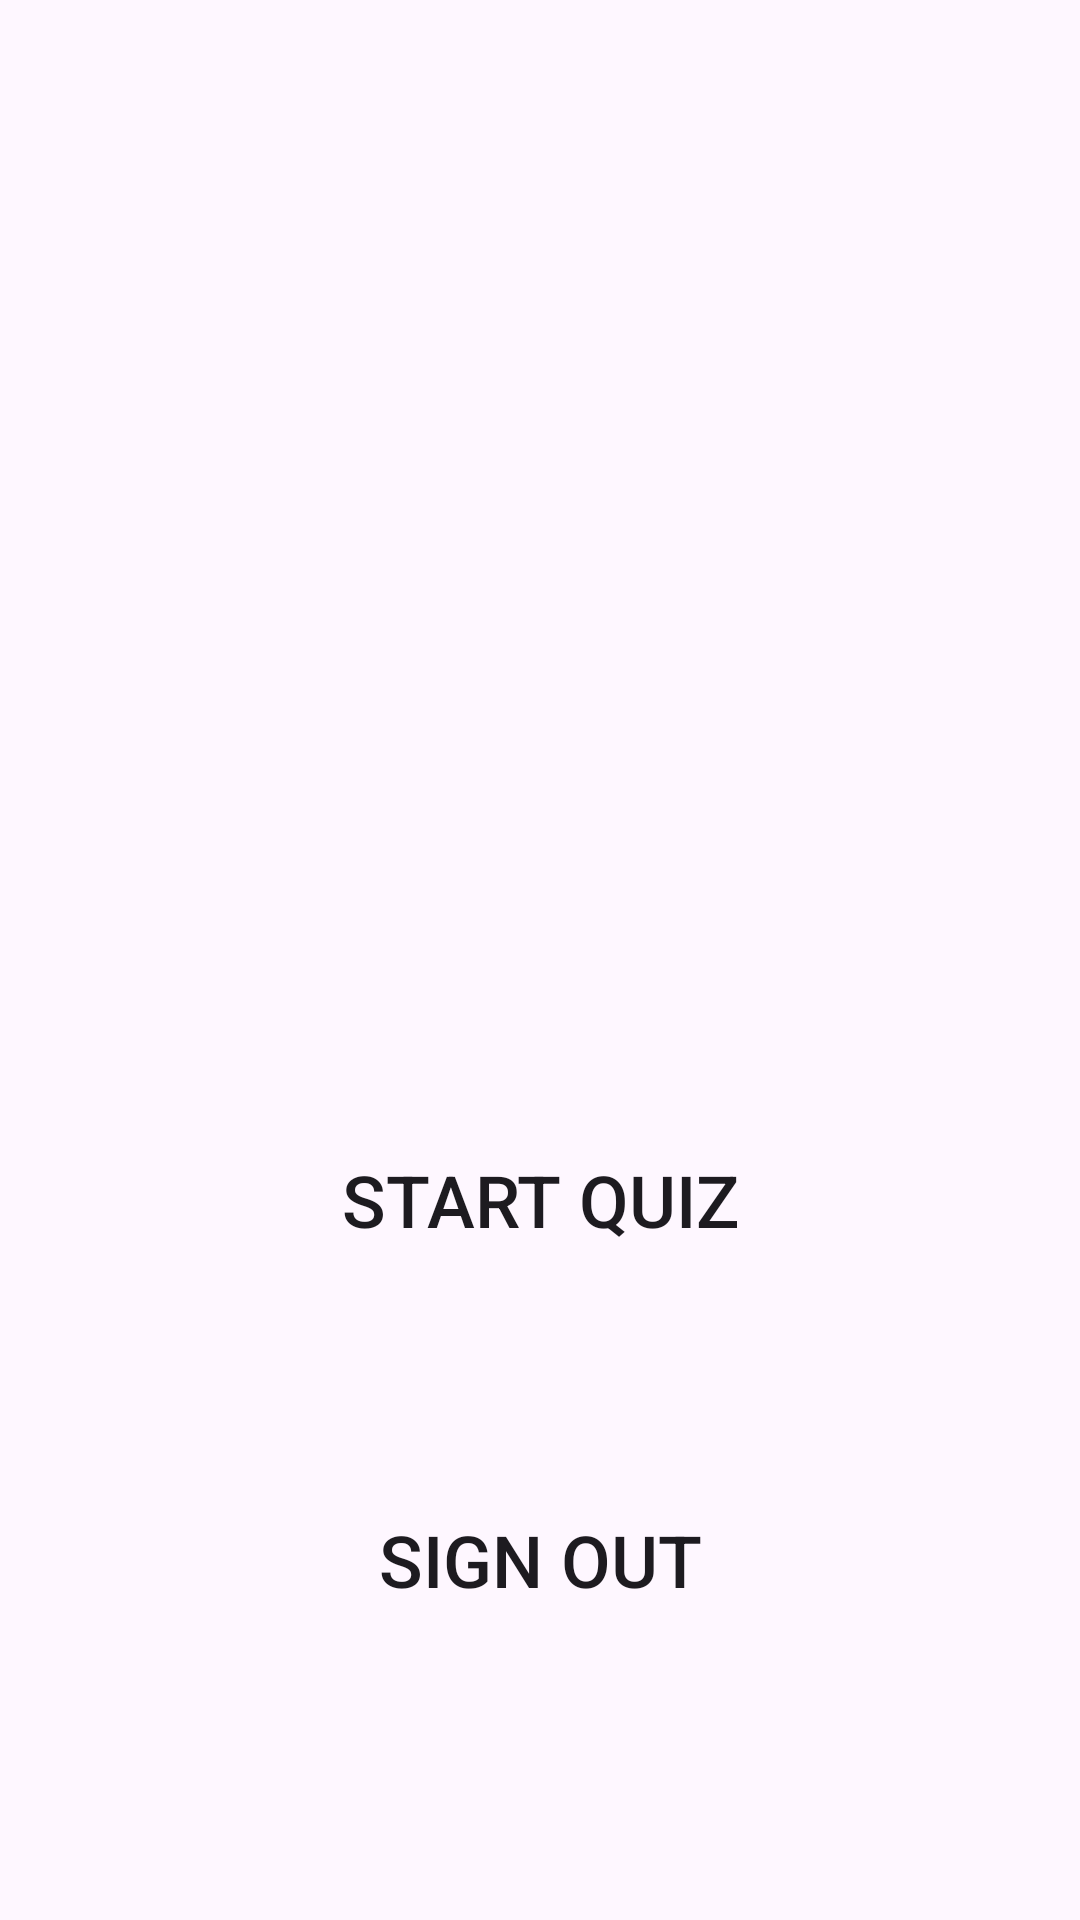

Reconstruct the res/layout file that produces this screen, plus the resources it refers to.
<!-- AndroidManifest.xml: application theme Theme.QuizGame -->
<!-- res/layout/activity_home_page.xml -->
<?xml version="1.0" encoding="utf-8"?>
<androidx.constraintlayout.widget.ConstraintLayout xmlns:android="http://schemas.android.com/apk/res/android"
    xmlns:app="http://schemas.android.com/apk/res-auto"
    xmlns:tools="http://schemas.android.com/tools"
    android:layout_width="match_parent"
    android:layout_height="match_parent"
    tools:context=".HomePageActivity">

    <ImageView
        android:id="@+id/img_homepage"
        android:layout_width="300dp"
        android:layout_height="300dp"
        android:layout_marginTop="30dp"
        android:layout_marginBottom="10dp"
        android:src="@drawable/ic_welcome"

        app:layout_constraintEnd_toEndOf="parent"
        app:layout_constraintHorizontal_bias="0.5"
        app:layout_constraintStart_toStartOf="parent"
        app:layout_constraintTop_toTopOf="parent" />

    <androidx.appcompat.widget.AppCompatButton
        android:id="@+id/bt_start_quiz_homepage"
        android:layout_width="250dp"
        android:layout_height="60dp"
        android:layout_marginTop="40dp"
        android:background="@color/orange"
        android:text="START QUIZ"
        android:textSize="24sp"
        app:layout_constraintEnd_toEndOf="parent"
        app:layout_constraintHorizontal_bias="0.5"
        app:layout_constraintStart_toStartOf="parent"
        app:layout_constraintTop_toBottomOf="@+id/img_homepage" />

    <androidx.appcompat.widget.AppCompatButton
        android:id="@+id/bt_signout_homepage"
        android:layout_width="250dp"
        android:layout_height="60dp"
        android:layout_marginTop="60dp"
        android:text="SIGN OUT"
        android:background="@color/orange"
        android:textSize="24sp"
        app:layout_constraintEnd_toEndOf="parent"
        app:layout_constraintHorizontal_bias="0.5"
        app:layout_constraintStart_toStartOf="parent"
        app:layout_constraintTop_toBottomOf="@+id/bt_start_quiz_homepage" />


</androidx.constraintlayout.widget.ConstraintLayout>
<!-- resources referenced by this layout -->
<resources>
  <style name="Theme.QuizGame" parent="Base.Theme.QuizGame" />
  <style name="Base.Theme.QuizGame" parent="Theme.Material3.DayNight.NoActionBar">
          
          
      </style>
</resources>
